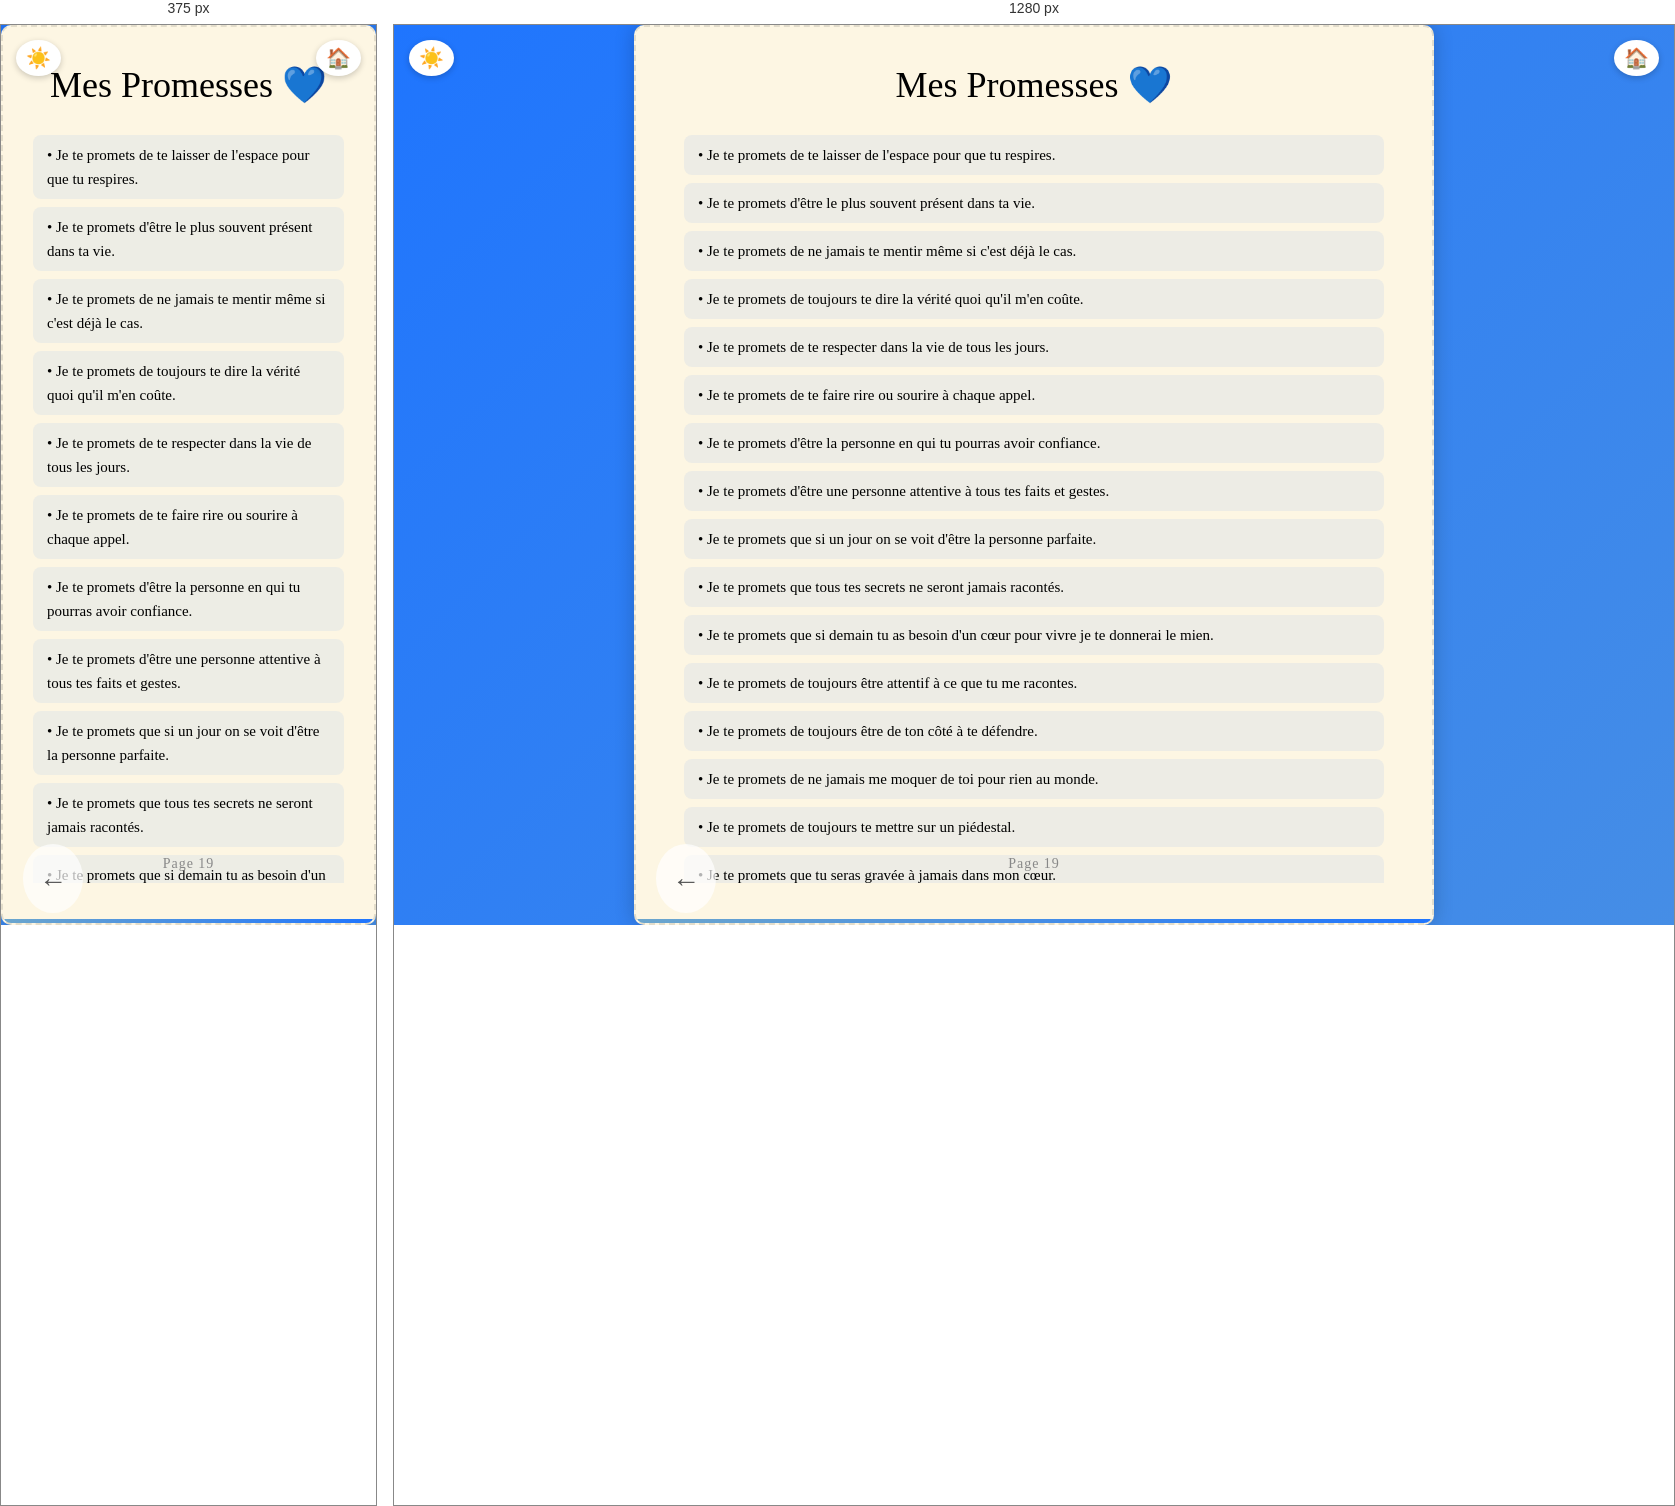
Rendered at 375 px and 1280 px, left to right.

<!-- file: page19.html -->
<!DOCTYPE html>
<html lang="fr">
<head>
  <meta charset="UTF-8" />
  <meta name="viewport" content="width=device-width, initial-scale=1.0" />
  <title>Mes Promesses</title>
  <link rel="stylesheet" href="../style.css" />
  <link href="https://fonts.googleapis.com/css2?family=Great+Vibes&display=swap" rel="stylesheet" />
  <style>
    .liste-raisons {
      max-width: 700px;
      width: 100%;
      display: flex;
      flex-direction: column;
      gap: 8px;
      overflow-y: hidden;
      padding: 0 10px;
    }
    .raison-item {
      background: rgba(31, 117, 254, 0.07);
      border-radius: 8px;
      padding: 8px 14px;
      text-align: left;
      font-size: 15px;
      opacity: 0;
      transform: translateY(10px);
      animation: fadeInItem 0.4s forwards;
    }
    .raison-item:nth-child(1)  { animation-delay: 0.05s; }
    .raison-item:nth-child(2)  { animation-delay: 0.1s; }
    .raison-item:nth-child(3)  { animation-delay: 0.15s; }
    .raison-item:nth-child(4)  { animation-delay: 0.2s; }
    .raison-item:nth-child(5)  { animation-delay: 0.25s; }
    .raison-item:nth-child(6)  { animation-delay: 0.3s; }
    .raison-item:nth-child(7)  { animation-delay: 0.35s; }
    .raison-item:nth-child(8)  { animation-delay: 0.4s; }
    .raison-item:nth-child(9)  { animation-delay: 0.45s; }
    .raison-item:nth-child(10) { animation-delay: 0.5s; }
    .raison-item:nth-child(11) { animation-delay: 0.55s; }
    .raison-item:nth-child(12) { animation-delay: 0.6s; }
    .raison-item:nth-child(13) { animation-delay: 0.65s; }
    .raison-item:nth-child(14) { animation-delay: 0.7s; }
    .raison-item:nth-child(15) { animation-delay: 0.75s; }
    .raison-item:nth-child(16) { animation-delay: 0.8s; }
    .raison-item:nth-child(17) { animation-delay: 0.85s; }
    @keyframes fadeInItem {
      to { opacity: 1; transform: translateY(0); }
    }
    body.dark-mode .raison-item {
      background: rgba(255, 255, 255, 0.05);
    }
  </style>
</head>
<body>
  <button id="toggle-dark" title="Changer le thème">☀️</button>
  <a href="page02.html" id="home-btn" title="Sommaire">🏠</a>
  <div class="page-blanche" style="position: relative; justify-content: flex-start; padding-top: 20px;">
    <h1 class="titre-classique">Mes Promesses 💙</h1>
    <div class="liste-raisons">
      <div class="raison-item">• Je te promets de te laisser de l'espace pour que tu respires.</div>
      <div class="raison-item">• Je te promets d'être le plus souvent présent dans ta vie.</div>
      <div class="raison-item">• Je te promets de ne jamais te mentir même si c'est déjà le cas.</div>
      <div class="raison-item">• Je te promets de toujours te dire la vérité quoi qu'il m'en coûte.</div>
      <div class="raison-item">• Je te promets de te respecter dans la vie de tous les jours.</div>
      <div class="raison-item">• Je te promets de te faire rire ou sourire à chaque appel.</div>
      <div class="raison-item">• Je te promets d'être la personne en qui tu pourras avoir confiance.</div>
      <div class="raison-item">• Je te promets d'être une personne attentive à tous tes faits et gestes.</div>
      <div class="raison-item">• Je te promets que si un jour on se voit d'être la personne parfaite.</div>
      <div class="raison-item">• Je te promets que tous tes secrets ne seront jamais racontés.</div>
      <div class="raison-item">• Je te promets que si demain tu as besoin d'un cœur pour vivre je te donnerai le mien.</div>
      <div class="raison-item">• Je te promets de toujours être attentif à ce que tu me racontes.</div>
      <div class="raison-item">• Je te promets de toujours être de ton côté à te défendre.</div>
      <div class="raison-item">• Je te promets de ne jamais me moquer de toi pour rien au monde.</div>
      <div class="raison-item">• Je te promets de toujours te mettre sur un piédestal.</div>
      <div class="raison-item">• Je te promets que tu seras gravée à jamais dans mon cœur.</div>
      <div class="raison-item">• Je te promets de toujours t'aimer quoi qu'il arrive.</div>
    </div>
    <div class="numero-page" style="position: absolute; bottom: 20px; left: 50%; transform: translateX(-50%);">Page 19</div>
    <div class="progress-bar-container">
      <div class="progress-bar-fill" style="width: calc(19 / 19 * 100%)"></div>
    </div>
    <a href="page18.html" class="fleche-gauche">←</a>
  </div>
  <script>
    const btn = document.getElementById('toggle-dark');
    const dark = localStorage.getItem('dark') === 'true';
    if (dark) { document.body.classList.add('dark-mode'); btn.textContent = '🌙'; }
    btn.addEventListener('click', () => {
      document.body.classList.toggle('dark-mode');
      const isDark = document.body.classList.contains('dark-mode');
      btn.textContent = isDark ? '🌙' : '☀️';
      localStorage.setItem('dark', isDark);
    });
    document.querySelectorAll('a').forEach(link => {
      link.addEventListener('click', function (e) {
        const href = this.getAttribute('href');
        if (href && !href.startsWith('#') && !href.startsWith('javascript')) {
          e.preventDefault();
          document.body.classList.add('fade-out');
          setTimeout(() => { window.location.href = href; }, 600);
        }
      });
    });
  </script>
</body>
</html>


/* @media block from style.css */
@media (min-width: 768px) {
  .portrait-grid {
    grid-template-columns: 1fr 1fr;
  }
}